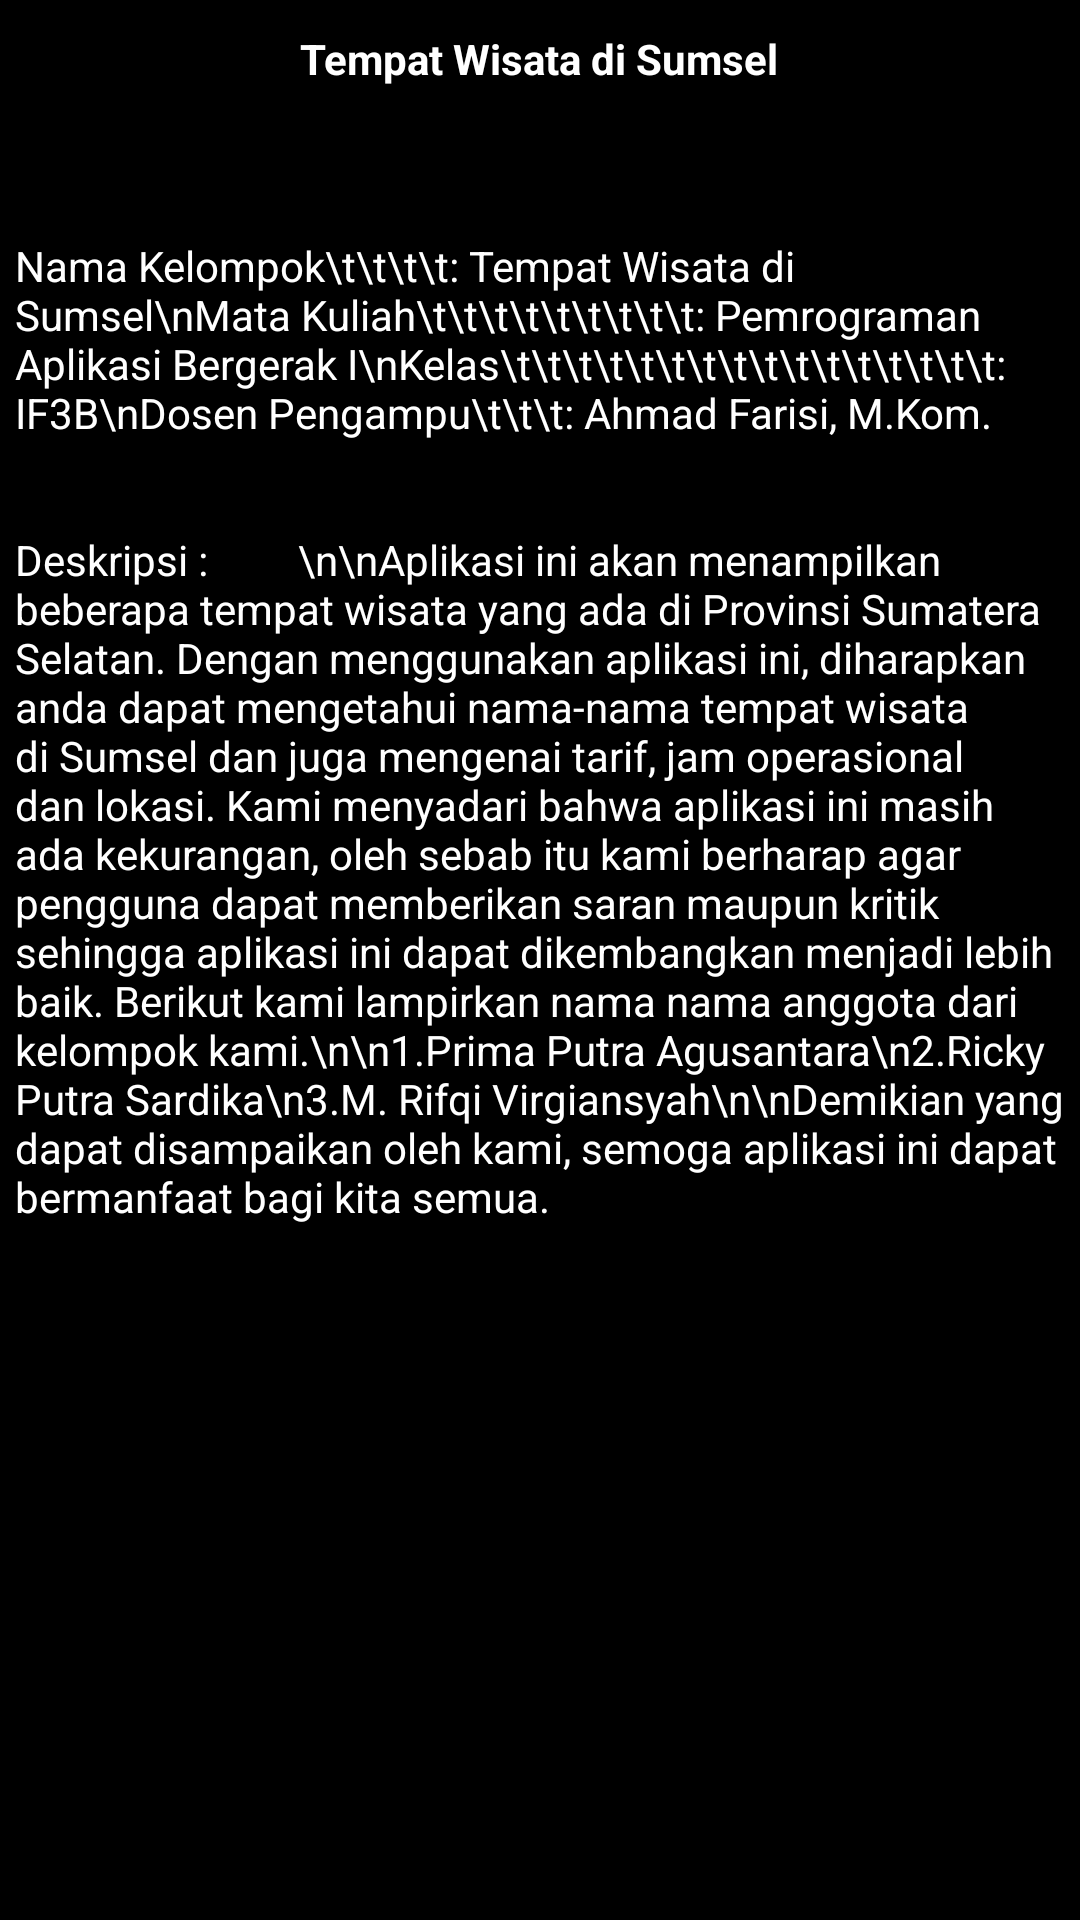

Android layout source for this screen:
<!-- AndroidManifest.xml: application theme Theme.Tempat_Wisata_PalembangTugas_Besar_PAB1_IF3B -->
<!-- res/layout/activity_about.xml -->
<?xml version="1.0" encoding="utf-8"?>
<RelativeLayout xmlns:android="http://schemas.android.com/apk/res/android"
    xmlns:app="http://schemas.android.com/apk/res-auto"
    xmlns:tools="http://schemas.android.com/tools"
    android:layout_width="match_parent"
    android:layout_height="match_parent"
    android:background="@color/black"
    tools:context=".AboutActivity">

    <TextView
        android:id="@+id/tv_judul_kelompok"
        android:layout_width="wrap_content"
        android:layout_height="wrap_content"
        android:text="Tempat Wisata di Sumsel"
        android:textStyle="bold"
        android:fontFamily="sans-serif"
        android:textColor="@color/white"
        android:layout_centerHorizontal="true"
        android:layout_marginBottom="50dp"
        android:layout_marginTop="10dp"
        />

    <TextView
        android:id="@+id/tv_keterangan_kelompok"
        android:layout_below="@+id/tv_judul_kelompok"
        android:layout_width="wrap_content"
        android:layout_height="wrap_content"
        android:fontFamily="sans-serif"
        android:textColor="@color/white"
        android:layout_marginRight="5dp"
        android:layout_marginLeft="5dp"
        android:layout_marginBottom="20dp"
        android:text="Nama Kelompok\t\t\t\t: Tempat Wisata di Sumsel\nMata Kuliah\t\t\t\t\t\t\t\t\t: Pemrograman Aplikasi Bergerak I\nKelas\t\t\t\t\t\t\t\t\t\t\t\t\t\t\t\t: IF3B\nDosen Pengampu\t\t\t: Ahmad Farisi, M.Kom."

        />

    <TextView
        android:layout_below="@+id/tv_keterangan_kelompok"
        android:layout_width="wrap_content"
        android:layout_height="wrap_content"
        android:layout_marginTop="10dp"
        android:textColor="@color/white"
        android:fontFamily="sans-serif"
        android:layout_marginRight="5dp"
        android:layout_marginLeft="5dp"
        android:text="Deskripsi :
        \n\nAplikasi ini akan menampilkan beberapa tempat wisata yang ada di Provinsi Sumatera Selatan. Dengan menggunakan aplikasi ini, diharapkan anda dapat mengetahui nama-nama tempat wisata di Sumsel dan juga mengenai tarif, jam operasional dan lokasi. Kami menyadari bahwa aplikasi ini masih ada kekurangan, oleh sebab itu kami berharap agar pengguna dapat memberikan saran maupun kritik sehingga aplikasi ini dapat dikembangkan menjadi lebih baik. Berikut kami lampirkan nama nama anggota dari kelompok kami.\n\n1.Prima Putra Agusantara\n2.Ricky Putra Sardika\n3.M. Rifqi Virgiansyah\n\nDemikian yang dapat disampaikan oleh kami, semoga aplikasi ini dapat bermanfaat bagi kita semua.
"

        />

</RelativeLayout>
<!-- resources referenced by this layout -->
<resources>
  <style name="Theme.Tempat_Wisata_PalembangTugas_Besar_PAB1_IF3B" parent="Theme.MaterialComponents.DayNight.DarkActionBar">
          
          <item name="colorPrimary">@color/purple_500</item>
          <item name="colorPrimaryVariant">@color/purple_700</item>
          <item name="colorOnPrimary">@color/white</item>
          
          <item name="colorSecondary">@color/teal_200</item>
          <item name="colorSecondaryVariant">@color/teal_700</item>
          <item name="colorOnSecondary">@color/black</item>
          
          <item name="android:statusBarColor">?attr/colorPrimaryVariant</item>
          
      </style>
  <!-- not gathered from this repository: default colours our renderer supplied (Android Studio template values) -->
  <color name="purple_500">#FF6200EE</color>
  <color name="purple_700">#FF3700B3</color>
  <color name="teal_200">#FF03DAC5</color>
  <color name="teal_700">#FF018786</color>
  <color name="black">#FF000000</color>
  <color name="white">#FFFFFFFF</color>
</resources>
